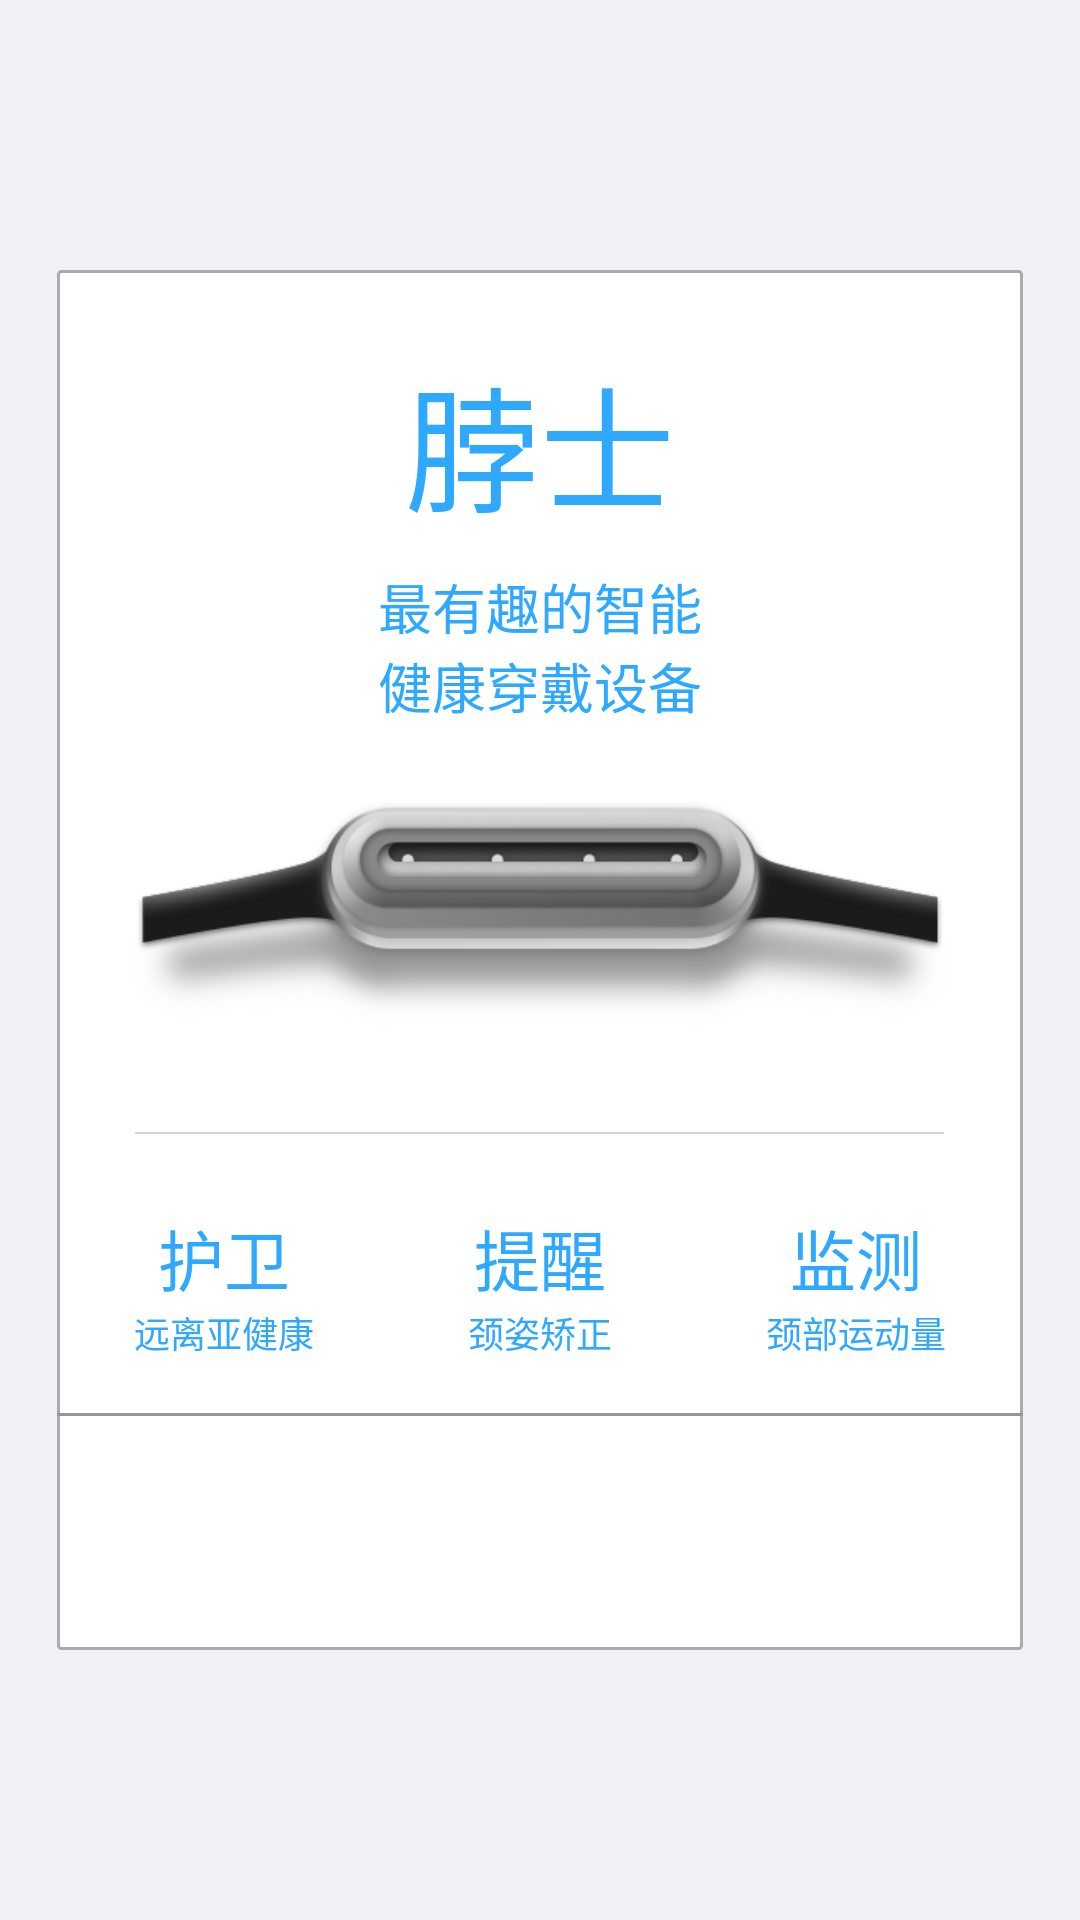

Here is an Android app screen rendered from its layout file. Give the layout XML and the strings, colors and styles it references.
<!-- AndroidManifest.xml: application theme myTheme -->
<!-- res/layout/fragment_connect.xml -->
<?xml version="1.0" encoding="utf-8"?>
<RelativeLayout xmlns:android="http://schemas.android.com/apk/res/android"
    android:layout_width="match_parent"
    android:layout_height="match_parent"
    android:background="@color/mine_bg">

    <LinearLayout
        android:layout_width="322dp"
        android:layout_height="460dp"
        android:layout_centerInParent="true"
        android:background="@drawable/border_link"
        android:orientation="vertical">

        <LinearLayout
            android:layout_width="wrap_content"
            android:layout_height="wrap_content"
            android:layout_gravity="center"
            android:layout_marginTop="25dp">

            <TextView
                android:layout_width="wrap_content"
                android:layout_height="wrap_content"
                android:text="@string/app_name"
                android:textColor="@color/text_color_blue_2f"
                android:textSize="45sp" />
        </LinearLayout>

        <LinearLayout
            android:layout_width="wrap_content"
            android:layout_height="wrap_content"
            android:layout_gravity="center"
            android:layout_marginTop="8.5dp"
            android:orientation="vertical">

            <TextView
                android:layout_width="wrap_content"
                android:layout_height="wrap_content"
                android:text="最有趣的智能"
                android:textColor="@color/text_color_blue_2f"
                android:textSize="18sp" />

            <TextView
                android:layout_width="wrap_content"
                android:layout_height="wrap_content"
                android:text="健康穿戴设备"
                android:textColor="@color/text_color_blue_2f"
                android:textSize="18sp" />
        </LinearLayout>

        <LinearLayout
            android:layout_width="wrap_content"
            android:layout_height="wrap_content"
            android:layout_gravity="center"
            android:layout_marginTop="25dp">

            <ImageView
                android:layout_width="wrap_content"
                android:layout_height="wrap_content"
                android:src="@mipmap/appimg" />
        </LinearLayout>

        <View
            android:layout_width="269.5dp"
            android:layout_height="0.5dp"
            android:layout_gravity="center"
            android:layout_marginTop="35dp"
            android:alpha="0.4"
            android:background="@color/dash_line_color" />

        <LinearLayout
            android:layout_width="match_parent"
            android:layout_height="wrap_content"
            android:layout_marginTop="25dp"
            android:orientation="horizontal">

            <LinearLayout
                android:layout_width="wrap_content"
                android:layout_height="match_parent"
                android:layout_weight="1"
                android:gravity="center"
                android:orientation="vertical">

                <TextView
                    android:layout_width="wrap_content"
                    android:layout_height="wrap_content"
                    android:text="护卫"
                    android:textColor="@color/text_color_blue_2f"
                    android:textSize="22sp" />

                <TextView
                    android:layout_width="wrap_content"
                    android:layout_height="wrap_content"
                    android:text="远离亚健康"
                    android:textColor="@color/text_color_blue_2f"
                    android:textSize="12sp" />
            </LinearLayout>

            <LinearLayout
                android:layout_width="wrap_content"
                android:layout_height="match_parent"
                android:layout_weight="1"
                android:gravity="center"
                android:orientation="vertical">

                <TextView
                    android:layout_width="wrap_content"
                    android:layout_height="wrap_content"
                    android:text="提醒"
                    android:textColor="@color/text_color_blue_2f"
                    android:textSize="22sp" />

                <TextView
                    android:layout_width="wrap_content"
                    android:layout_height="wrap_content"
                    android:text="颈姿矫正"
                    android:textColor="@color/text_color_blue_2f"
                    android:textSize="12sp" />
            </LinearLayout>

            <LinearLayout
                android:layout_width="wrap_content"
                android:layout_height="match_parent"
                android:layout_weight="1"
                android:gravity="center"
                android:orientation="vertical">

                <TextView
                    android:layout_width="wrap_content"
                    android:layout_height="wrap_content"
                    android:text="监测"
                    android:textColor="@color/text_color_blue_2f"
                    android:textSize="22sp" />

                <TextView
                    android:layout_width="wrap_content"
                    android:layout_height="wrap_content"
                    android:text="颈部运动量"
                    android:textColor="@color/text_color_blue_2f"
                    android:textSize="12sp" />
            </LinearLayout>
        </LinearLayout>

        <View
            android:layout_width="match_parent"
            android:layout_height="1dp"
            android:layout_gravity="center"
            android:layout_marginTop="18dp"
            android:background="@color/dash_line_color" />

        <LinearLayout
            android:layout_width="wrap_content"
            android:layout_height="wrap_content"
            android:layout_gravity="center"
            android:layout_marginTop="15dp">

            <Button
                android:id="@+id/connect_btn"
                android:layout_width="288dp"
                android:layout_height="52.5dp"
                android:background="@drawable/solid_unclicked"
                android:text="连接我的脖士"
                android:textColor="@color/white"
                android:textSize="22sp" />
        </LinearLayout>


    </LinearLayout>
</RelativeLayout>
<!-- resources referenced by this layout -->
<resources>
  <color name="dash_line_color">#FF979797</color>
  <color name="mine_bg">#FFF0F1F4</color>
  <color name="text_color_blue_2f">#FF2FA9FF</color>
  <color name="white">#FFFFFF</color>
  <!-- drawable border_link (drawable) -->
  <?xml version="1.0" encoding="utf-8"?>
  <shape xmlns:android="http://schemas.android.com/apk/res/android">
  <solid android:color="@color/white" />
  <corners android:radius="1dp" />
  <stroke android:color="@color/text_color_ab_gray"
      android:width="1dp"/>
  </shape>
  <!-- mipmap appimg: png bitmap (mipmap-xhdpi, 53612 bytes) -->
  <string name="app_name">脖士</string>
  <style name="myTheme" parent="AppTheme">
          <item name="android:fitsSystemWindows">true</item>
      </style>
  <color name="text_color_ab_gray">#FFABABAB</color>
  <style name="AppTheme" parent="Theme.AppCompat.Light.NoActionBar">
          
          <item name="colorPrimary">@color/colorPrimary</item>
          <item name="colorAccent">@color/colorAccent</item>
      </style>
  <color name="colorPrimary">#3F51B5</color>
  <color name="colorAccent">#FF4081</color>
</resources>
